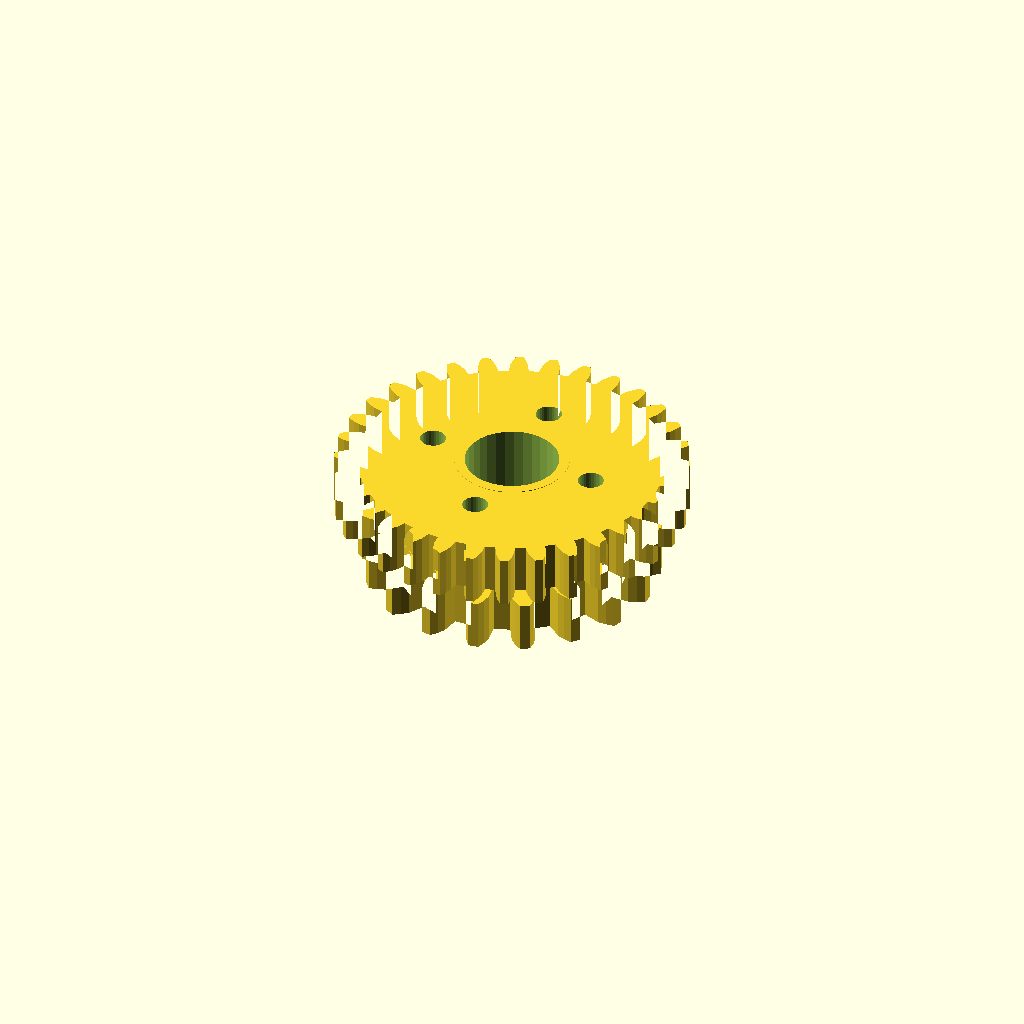
Cell 1: the model at its default parameters.
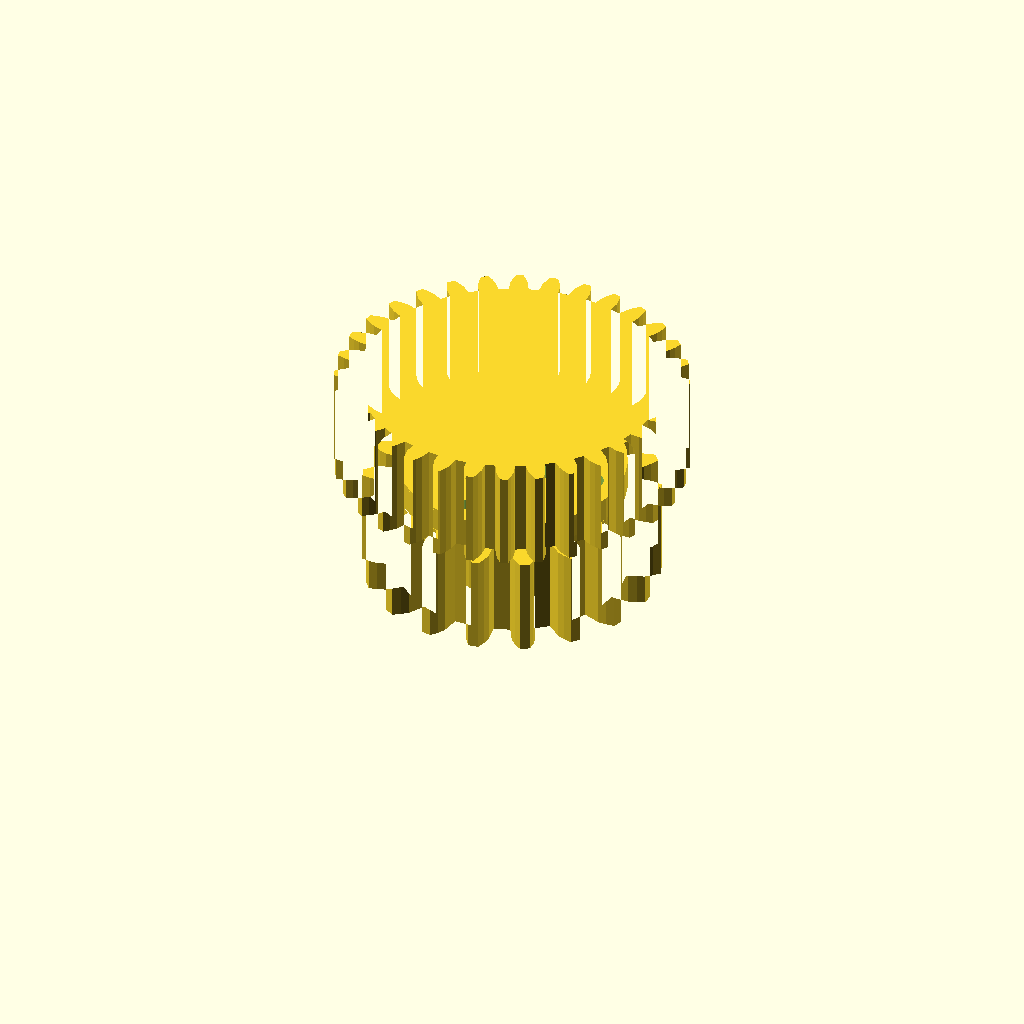
Cell 2: band_h = 20 (everything else at default).
One fixed orthographic camera (rotation 55°, 0°, 25°; colour scheme Cornfield) for every cell.
OpenSCAD source file optional_data/data/gen3/ringgears/part_0096.scad:
$fn = 32;

// ----------------------------------------------------------------------
// Two-module gear rim: z18 m3 and z32 m2.1, 25 mm wide
// ----------------------------------------------------------------------

// --- parameters (mm) ---
module_a = 3;             // first tooth module
teeth_a = 18;             // first band tooth count
module_b = 2.1;           // second tooth module
teeth_b = 32;             // second band tooth count
band_h = 10;              // height of one tooth band
web_t = 5;                // web thickness between the bands
total = 25;               // overall width over both bands
root_r = 23.25;           // root radius of the coarse band
hub_r = 11.62;            // hub radius
bore_d = 19.05;           // hub bore
hole_count = 4;           // lightening holes
hole_r = 17.43;           // lightening hole circle radius
hole_d = 5.23;            // lightening hole diameter

band_a = [[23.129, -2.369], [26.844, -2.367], [28.416, -1.819], [29.983, -1.022], [29.983, 1.022], [28.416, 1.819], [26.844, 2.367], [23.129, 2.369], [22.544, 5.684], [26.034, 6.956], [27.324, 8.01], [28.524, 9.294], [27.825, 11.215], [26.08, 11.428], [24.415, 11.406], [20.924, 10.137], [19.241, 13.052], [22.085, 15.441], [22.937, 16.872], [23.625, 18.489], [22.311, 20.056], [20.599, 19.658], [19.042, 19.068], [16.195, 16.682], [13.616, 18.846], [15.472, 22.064], [15.783, 23.7], [15.877, 25.455], [14.106, 26.477], [12.633, 25.518], [11.372, 24.431], [9.512, 21.215], [6.35, 22.366], [6.993, 26.025], [6.725, 27.668], [6.213, 29.35], [4.2, 29.705], [3.143, 28.3], [2.33, 26.847], [1.683, 23.189], [-1.683, 23.189], [-2.33, 26.847], [-3.143, 28.3], [-4.2, 29.705], [-6.213, 29.35], [-6.725, 27.668], [-6.993, 26.025], [-6.35, 22.366], [-9.512, 21.215], [-11.372, 24.431], [-12.633, 25.518], [-14.106, 26.477], [-15.877, 25.455], [-15.783, 23.7], [-15.472, 22.064], [-13.616, 18.846], [-16.195, 16.682], [-19.042, 19.068], [-20.599, 19.658], [-22.311, 20.056], [-23.625, 18.489], [-22.937, 16.872], [-22.085, 15.441], [-19.241, 13.052], [-20.924, 10.137], [-24.415, 11.406], [-26.08, 11.428], [-27.825, 11.215], [-28.524, 9.294], [-27.324, 8.01], [-26.034, 6.956], [-22.544, 5.684], [-23.129, 2.369], [-26.844, 2.367], [-28.416, 1.819], [-29.983, 1.022], [-29.983, -1.022], [-28.416, -1.819], [-26.844, -2.367], [-23.129, -2.369], [-22.544, -5.684], [-26.034, -6.956], [-27.324, -8.01], [-28.524, -9.294], [-27.825, -11.215], [-26.08, -11.428], [-24.415, -11.406], [-20.924, -10.137], [-19.241, -13.052], [-22.085, -15.441], [-22.937, -16.872], [-23.625, -18.489], [-22.311, -20.056], [-20.599, -19.658], [-19.042, -19.068], [-16.195, -16.682], [-13.616, -18.846], [-15.472, -22.064], [-15.783, -23.7], [-15.877, -25.455], [-14.106, -26.477], [-12.633, -25.518], [-11.372, -24.431], [-9.512, -21.215], [-6.35, -22.366], [-6.993, -26.025], [-6.725, -27.668], [-6.213, -29.35], [-4.2, -29.705], [-3.143, -28.3], [-2.33, -26.847], [-1.683, -23.189], [1.683, -23.189], [2.33, -26.847], [3.143, -28.3], [4.2, -29.705], [6.213, -29.35], [6.725, -27.668], [6.993, -26.025], [6.35, -22.366], [9.512, -21.215], [11.372, -24.431], [12.633, -25.518], [14.106, -26.477], [15.877, -25.455], [15.783, -23.7], [15.472, -22.064], [13.616, -18.846], [16.195, -16.682], [19.042, -19.068], [20.599, -19.658], [22.311, -20.056], [23.625, -18.489], [22.937, -16.872], [22.085, -15.441], [19.241, -13.052], [20.924, -10.137], [24.415, -11.406], [26.08, -11.428], [27.825, -11.215], [28.524, -9.294], [27.324, -8.01], [26.034, -6.956], [22.544, -5.684]];
band_b = [[30.912, -1.979], [32.932, -1.822], [34.313, -1.388], [35.691, -0.78], [35.691, 0.78], [34.313, 1.388], [32.932, 1.822], [30.912, 1.979], [30.704, 4.09], [32.655, 4.637], [33.925, 5.333], [35.158, 6.198], [34.853, 7.728], [33.383, 8.056], [31.944, 8.212], [29.932, 7.972], [29.316, 10.001], [31.123, 10.919], [32.232, 11.849], [33.273, 12.938], [32.676, 14.379], [31.17, 14.414], [29.728, 14.286], [27.801, 13.658], [26.802, 15.528], [28.394, 16.781], [29.302, 17.909], [30.11, 19.18], [29.243, 20.478], [27.759, 20.218], [26.37, 19.811], [24.603, 18.819], [23.257, 20.459], [24.575, 21.998], [25.245, 23.281], [25.789, 24.686], [24.686, 25.789], [23.281, 25.245], [21.998, 24.575], [20.459, 23.257], [18.819, 24.603], [19.811, 26.37], [20.218, 27.759], [20.478, 29.243], [19.18, 30.11], [17.909, 29.302], [16.781, 28.394], [15.528, 26.802], [13.658, 27.801], [14.286, 29.728], [14.414, 31.17], [14.379, 32.676], [12.938, 33.273], [11.849, 32.232], [10.919, 31.123], [10.001, 29.316], [7.972, 29.932], [8.212, 31.944], [8.056, 33.383], [7.728, 34.853], [6.198, 35.158], [5.333, 33.925], [4.637, 32.655], [4.09, 30.704], [1.979, 30.912], [1.822, 32.932], [1.388, 34.313], [0.78, 35.691], [-0.78, 35.691], [-1.388, 34.313], [-1.822, 32.932], [-1.979, 30.912], [-4.09, 30.704], [-4.637, 32.655], [-5.333, 33.925], [-6.198, 35.158], [-7.728, 34.853], [-8.056, 33.383], [-8.212, 31.944], [-7.972, 29.932], [-10.001, 29.316], [-10.919, 31.123], [-11.849, 32.232], [-12.938, 33.273], [-14.379, 32.676], [-14.414, 31.17], [-14.286, 29.728], [-13.658, 27.801], [-15.528, 26.802], [-16.781, 28.394], [-17.909, 29.302], [-19.18, 30.11], [-20.478, 29.243], [-20.218, 27.759], [-19.811, 26.37], [-18.819, 24.603], [-20.459, 23.257], [-21.998, 24.575], [-23.281, 25.245], [-24.686, 25.789], [-25.789, 24.686], [-25.245, 23.281], [-24.575, 21.998], [-23.257, 20.459], [-24.603, 18.819], [-26.37, 19.811], [-27.759, 20.218], [-29.243, 20.478], [-30.11, 19.18], [-29.302, 17.909], [-28.394, 16.781], [-26.802, 15.528], [-27.801, 13.658], [-29.728, 14.286], [-31.17, 14.414], [-32.676, 14.379], [-33.273, 12.938], [-32.232, 11.849], [-31.123, 10.919], [-29.316, 10.001], [-29.932, 7.972], [-31.944, 8.212], [-33.383, 8.056], [-34.853, 7.728], [-35.158, 6.198], [-33.925, 5.333], [-32.655, 4.637], [-30.704, 4.09], [-30.912, 1.979], [-32.932, 1.822], [-34.313, 1.388], [-35.691, 0.78], [-35.691, -0.78], [-34.313, -1.388], [-32.932, -1.822], [-30.912, -1.979], [-30.704, -4.09], [-32.655, -4.637], [-33.925, -5.333], [-35.158, -6.198], [-34.853, -7.728], [-33.383, -8.056], [-31.944, -8.212], [-29.932, -7.972], [-29.316, -10.001], [-31.123, -10.919], [-32.232, -11.849], [-33.273, -12.938], [-32.676, -14.379], [-31.17, -14.414], [-29.728, -14.286], [-27.801, -13.658], [-26.802, -15.528], [-28.394, -16.781], [-29.302, -17.909], [-30.11, -19.18], [-29.243, -20.478], [-27.759, -20.218], [-26.37, -19.811], [-24.603, -18.819], [-23.257, -20.459], [-24.575, -21.998], [-25.245, -23.281], [-25.789, -24.686], [-24.686, -25.789], [-23.281, -25.245], [-21.998, -24.575], [-20.459, -23.257], [-18.819, -24.603], [-19.811, -26.37], [-20.218, -27.759], [-20.478, -29.243], [-19.18, -30.11], [-17.909, -29.302], [-16.781, -28.394], [-15.528, -26.802], [-13.658, -27.801], [-14.286, -29.728], [-14.414, -31.17], [-14.379, -32.676], [-12.938, -33.273], [-11.849, -32.232], [-10.919, -31.123], [-10.001, -29.316], [-7.972, -29.932], [-8.212, -31.944], [-8.056, -33.383], [-7.728, -34.853], [-6.198, -35.158], [-5.333, -33.925], [-4.637, -32.655], [-4.09, -30.704], [-1.979, -30.912], [-1.822, -32.932], [-1.388, -34.313], [-0.78, -35.691], [0.78, -35.691], [1.388, -34.313], [1.822, -32.932], [1.979, -30.912], [4.09, -30.704], [4.637, -32.655], [5.333, -33.925], [6.198, -35.158], [7.728, -34.853], [8.056, -33.383], [8.212, -31.944], [7.972, -29.932], [10.001, -29.316], [10.919, -31.123], [11.849, -32.232], [12.938, -33.273], [14.379, -32.676], [14.414, -31.17], [14.286, -29.728], [13.658, -27.801], [15.528, -26.802], [16.781, -28.394], [17.909, -29.302], [19.18, -30.11], [20.478, -29.243], [20.218, -27.759], [19.811, -26.37], [18.819, -24.603], [20.459, -23.257], [21.998, -24.575], [23.281, -25.245], [24.686, -25.789], [25.789, -24.686], [25.245, -23.281], [24.575, -21.998], [23.257, -20.459], [24.603, -18.819], [26.37, -19.811], [27.759, -20.218], [29.243, -20.478], [30.11, -19.18], [29.302, -17.909], [28.394, -16.781], [26.802, -15.528], [27.801, -13.658], [29.728, -14.286], [31.17, -14.414], [32.676, -14.379], [33.273, -12.938], [32.232, -11.849], [31.123, -10.919], [29.316, -10.001], [29.932, -7.972], [31.944, -8.212], [33.383, -8.056], [34.853, -7.728], [35.158, -6.198], [33.925, -5.333], [32.655, -4.637], [30.704, -4.09]];

difference() {
  union() {
    /* tooth band A, overlapping the web by 0.4 mm */
    linear_extrude(height = band_h + 0.4) polygon(band_a);
    /* web */
    translate([0, 0, band_h - 0.4]) cylinder(h = web_t + 0.8, d = 2 * root_r);
    /* tooth band B */
    translate([0, 0, band_h + web_t]) linear_extrude(height = band_h + 0.4) polygon(band_b);
    /* hub */
    translate([0, 0, -0.5]) cylinder(h = total + 1.0, d = 2 * hub_r);
  }
  /* bore */
  translate([0, 0, -2.5]) cylinder(h = total + 5, d = bore_d);
  /* lightening holes through the web */
  for (i = [0 : hole_count - 1]) {
    a = i * 360 / hole_count;
    translate([hole_r * cos(a), hole_r * sin(a), -2.5]) cylinder(h = total + 5, d = hole_d);
  }
}
Customizer parameters (derived from the source; name, type, default, range or options):
module_a: number, default 3
teeth_a: number, default 18
module_b: number, default 2.1
teeth_b: number, default 32
band_h: number, default 10
web_t: number, default 5
total: number, default 25
root_r: number, default 23.25
hub_r: number, default 11.62
bore_d: number, default 19.05
hole_count: number, default 4
hole_r: number, default 17.43
hole_d: number, default 5.23
